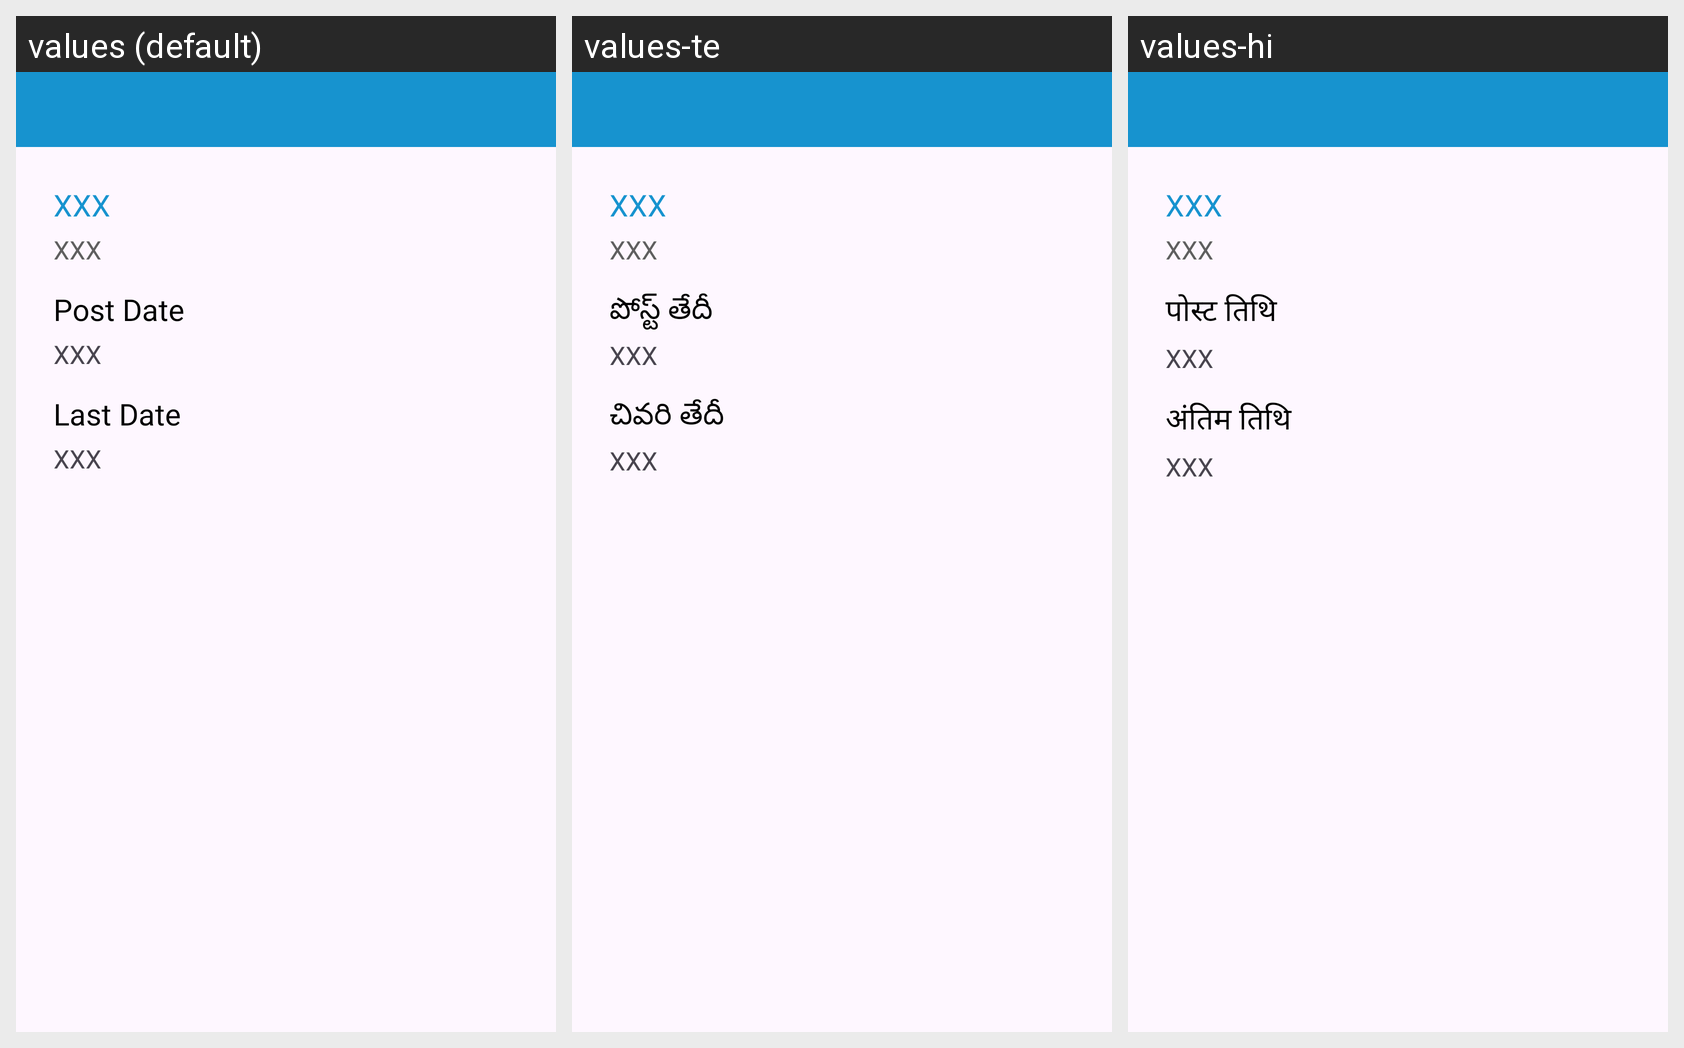

This grid shows one Android layout under several languages. Give, for every string resource on the screen, its name, the default text and each shown locale's text.
Android screen res/layout/activity_job_alert_details.xml rendered under 3 locales, left to right: values (default), values-te, values-hi. Device: Nexus 5 (rendered at 1080×1920; each locale shown at half size, 540×960, under a caption strip naming it); theme Theme.Disability.
Strings drawn on this screen, with the default value and each locale's value (text and hints the layout hard-codes, and strings that could not be matched under every locale, appear in the picture but are not listed):

PostDate
  values: Post Date
  values-te: పోస్ట్ తేదీ
  values-hi: पोस्ट तिथि

LastDate
  values: Last Date
  values-te: చివరి తేదీ
  values-hi: अंतिम तिथि
